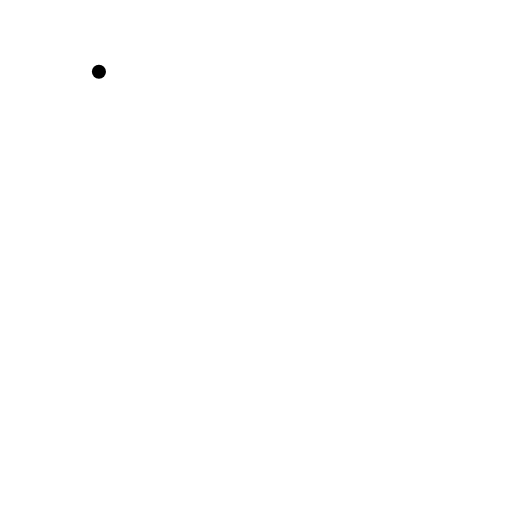
t = 0.00 s
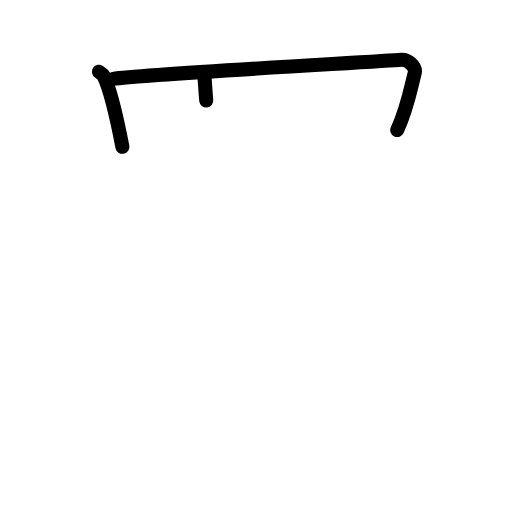
t = 2.50 s
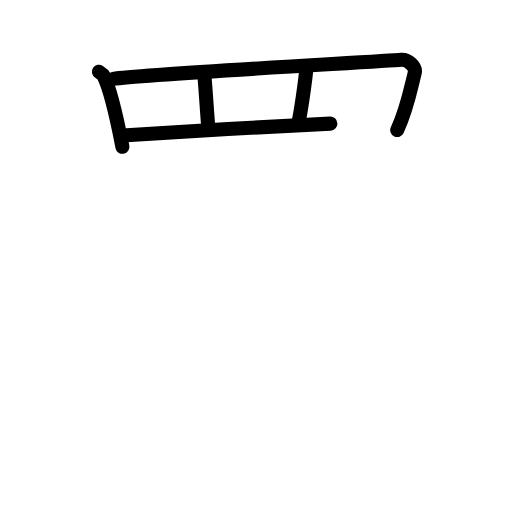
t = 4.75 s
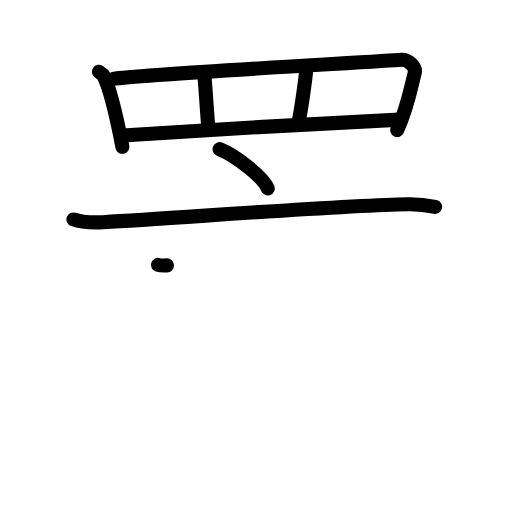
t = 7.17 s
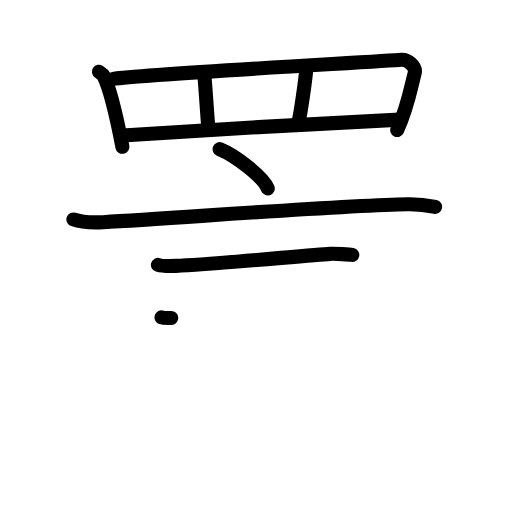
t = 8.17 s
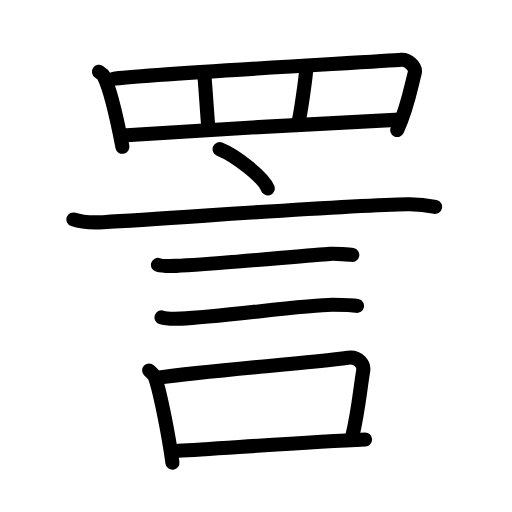
t = 12.00 s

The animated SVG that drew these frames (rendered in a browser with its animation timeline set to each time). Animation: 35 SMIL elements (animate=35); one cycle of 12.00 s.

<?xml version="1.0" encoding="UTF-8"?>
<!--
AniKanjiVG is licensed by CC-BY-SA Paul C. Sommerhoff (https://bitbucket.org/sommerhoff/anikanjivg).
AniKanjiVG uses KanjiVG which is licensed by CC-BY-SA Ulrich Apel (http://kanjivg.tagaini.net).
See also http://creativecommons.org/licenses/by-sa/3.0/
-->
<svg xmlns:kvg='http://kanjivg.tagaini.net' xmlns='http://www.w3.org/2000/svg' width='109' height='109' viewBox='0 0 109 109' style='fill:none;stroke:#000000;stroke-width:3;stroke-linecap:round;stroke-linejoin:round;' id="kvg:kanji_08a48"><g id="kvg:08a48" kvg:element="詈"><g id="kvg:08a48-g1" kvg:element="罒" kvg:variant="true" kvg:original="网" kvg:position="top" kvg:radical="nelson"><path id="kvg:08a48-s1" kvg:type="㇑" d="M21.06,15.28c0.4,0.27,0.81,0.5,0.99,0.85c1.39,2.72,3.06,10.23,4.01,15.12"><animate attributeName="d" begin="0.0s" dur="0.5s" from="M21.06,15.28C21.06,15.28,21.06,15.28,21.06,15.28" to="M21.06,15.28c0.4,0.27,0.81,0.5,0.99,0.85" />
<animate attributeName="d" begin="0.5s" dur="0.5s" from="M21.06,15.28c0.4,0.27,0.81,0.5,0.99,0.85c0,0,0,0,0,0,0" to="M21.06,15.28c0.4,0.27,0.81,0.5,0.99,0.85c1.39,2.72,3.06,10.23,4.01,15.12" />
</path>
<path id="kvg:08a48-s2" kvg:type="㇕a" d="M24.06,16.79c7.08-1.02,57.59-3.71,61.35-4.06c1.37-0.12,3.24,1.38,2.87,2.84c-0.77,3.04-1.66,7.77-3.71,12.11"><animate attributeName="d" begin="1.0s" dur="0.3333333333333333s" from="M24.06,16.79C24.06,16.79,24.06,16.79,24.06,16.79" to="M24.06,16.79c7.08-1.02,57.59-3.71,61.35-4.06" />
<animate attributeName="d" begin="1.3333333333333333s" dur="0.3333333333333333s" from="M24.06,16.79c7.08-1.02,57.59-3.71,61.35-4.06c0,0,0,0,0,0,0" to="M24.06,16.79c7.08-1.02,57.59-3.71,61.35-4.06c1.37-0.12,3.24,1.38,2.87,2.84" />
<animate attributeName="d" begin="1.6666666666666665s" dur="0.3333333333333333s" from="M24.06,16.79c7.08-1.02,57.59-3.71,61.35-4.06c1.37-0.12,3.24,1.38,2.87,2.84c0,0,0,0,0,0,0" to="M24.06,16.79c7.08-1.02,57.59-3.71,61.35-4.06c1.37-0.12,3.24,1.38,2.87,2.84c-0.77,3.04-1.66,7.77-3.71,12.11" />
<animate attributeName="d" begin="0s" dur="1.0s" from="M-100,-100" to="M-100,-100" />
</path>
<path id="kvg:08a48-s3" kvg:type="㇑a" d="M43.44,15.34c0.22,1.73,0.73,10.16,0.94,12.1"><animate attributeName="d" begin="2.0s" dur="1.0s" from="M43.44,15.34C43.44,15.34,43.44,15.34,43.44,15.34" to="M43.44,15.34c0.22,1.73,0.73,10.16,0.94,12.1" />
<animate attributeName="d" begin="0s" dur="2.0s" from="M-100,-100" to="M-100,-100" />
</path>
<path id="kvg:08a48-s4" kvg:type="㇑a" d="M65.25,14.26c-0.21,2.81-1.29,10.16-1.73,11.89"><animate attributeName="d" begin="3.0s" dur="1.0s" from="M65.25,14.26C65.25,14.26,65.25,14.26,65.25,14.26" to="M65.25,14.26c-0.21,2.81-1.29,10.16-1.73,11.89" />
<animate attributeName="d" begin="0s" dur="3.0s" from="M-100,-100" to="M-100,-100" />
</path>
<path id="kvg:08a48-s5" kvg:type="㇐a" d="M26.07,28.84c4.42-0.39,50.93-3.09,59.01-3.37"><animate attributeName="d" begin="4.0s" dur="1.0s" from="M26.07,28.84C26.07,28.84,26.07,28.84,26.07,28.84" to="M26.07,28.84c4.42-0.39,50.93-3.09,59.01-3.37" />
<animate attributeName="d" begin="0s" dur="4.0s" from="M-100,-100" to="M-100,-100" />
</path>
</g>
<g id="kvg:08a48-g2" kvg:element="言" kvg:position="bottom" kvg:radical="tradit"><path id="kvg:08a48-s6" kvg:type="㇔" d="M46.75,31.75c3.62,1.47,9.34,6.06,10.25,8.36"><animate attributeName="d" begin="5.0s" dur="1.0s" from="M46.75,31.75C46.75,31.75,46.75,31.75,46.75,31.75" to="M46.75,31.75c3.62,1.47,9.34,6.06,10.25,8.36" />
<animate attributeName="d" begin="0s" dur="5.0s" from="M-100,-100" to="M-100,-100" />
</path>
<path id="kvg:08a48-s7" kvg:type="㇐" d="M15.63,46.72c1.65,0.58,4.68,0.67,6.34,0.58c17.2-0.97,51.21-3.6,64.88-3.82c2.75-0.05,4.41,0.28,5.78,0.57"><animate attributeName="d" begin="6.0s" dur="0.3333333333333333s" from="M15.63,46.72C15.63,46.72,15.63,46.72,15.63,46.72" to="M15.63,46.72c1.65,0.58,4.68,0.67,6.34,0.58" />
<animate attributeName="d" begin="6.333333333333333s" dur="0.3333333333333333s" from="M15.63,46.72c1.65,0.58,4.68,0.67,6.34,0.58c0,0,0,0,0,0,0" to="M15.63,46.72c1.65,0.58,4.68,0.67,6.34,0.58c17.2-0.97,51.21-3.6,64.88-3.82" />
<animate attributeName="d" begin="6.666666666666667s" dur="0.3333333333333333s" from="M15.63,46.72c1.65,0.58,4.68,0.67,6.34,0.58c17.2-0.97,51.21-3.6,64.88-3.82c0,0,0,0,0,0,0" to="M15.63,46.72c1.65,0.58,4.68,0.67,6.34,0.58c17.2-0.97,51.21-3.6,64.88-3.82c2.75-0.05,4.41,0.28,5.78,0.57" />
<animate attributeName="d" begin="0s" dur="6.0s" from="M-100,-100" to="M-100,-100" />
</path>
<path id="kvg:08a48-s8" kvg:type="㇐" d="M33.63,56.39c0.7,0.22,3.13,0.25,3.83,0.22c7.26-0.25,28.54-2.33,32.78-2.56c1.16-0.06,4.18,0.11,4.76,0.22"><animate attributeName="d" begin="7.0s" dur="0.3333333333333333s" from="M33.63,56.39C33.63,56.39,33.63,56.39,33.63,56.39" to="M33.63,56.39c0.7,0.22,3.13,0.25,3.83,0.22" />
<animate attributeName="d" begin="7.333333333333333s" dur="0.3333333333333333s" from="M33.63,56.39c0.7,0.22,3.13,0.25,3.83,0.22c0,0,0,0,0,0,0" to="M33.63,56.39c0.7,0.22,3.13,0.25,3.83,0.22c7.26-0.25,28.54-2.33,32.78-2.56" />
<animate attributeName="d" begin="7.666666666666667s" dur="0.3333333333333333s" from="M33.63,56.39c0.7,0.22,3.13,0.25,3.83,0.22c7.26-0.25,28.54-2.33,32.78-2.56c0,0,0,0,0,0,0" to="M33.63,56.39c0.7,0.22,3.13,0.25,3.83,0.22c7.26-0.25,28.54-2.33,32.78-2.56c1.16-0.06,4.18,0.11,4.76,0.22" />
<animate attributeName="d" begin="0s" dur="7.0s" from="M-100,-100" to="M-100,-100" />
</path>
<path id="kvg:08a48-s9" kvg:type="㇐" d="M34.38,67.57c0.75,0.26,3.39,0.29,4.15,0.26c7.85-0.29,26.79-2.98,32.32-2.95c1.26,0.01,4.53,0.12,5.15,0.25"><animate attributeName="d" begin="8.0s" dur="0.3333333333333333s" from="M34.38,67.57C34.38,67.57,34.38,67.57,34.38,67.57" to="M34.38,67.57c0.75,0.26,3.39,0.29,4.15,0.26" />
<animate attributeName="d" begin="8.333333333333334s" dur="0.3333333333333333s" from="M34.38,67.57c0.75,0.26,3.39,0.29,4.15,0.26c0,0,0,0,0,0,0" to="M34.38,67.57c0.75,0.26,3.39,0.29,4.15,0.26c7.85-0.29,26.79-2.98,32.32-2.95" />
<animate attributeName="d" begin="8.666666666666666s" dur="0.3333333333333333s" from="M34.38,67.57c0.75,0.26,3.39,0.29,4.15,0.26c7.85-0.29,26.79-2.98,32.32-2.95c0,0,0,0,0,0,0" to="M34.38,67.57c0.75,0.26,3.39,0.29,4.15,0.26c7.85-0.29,26.79-2.98,32.32-2.95c1.26,0.01,4.53,0.12,5.15,0.25" />
<animate attributeName="d" begin="0s" dur="8.0s" from="M-100,-100" to="M-100,-100" />
</path>
<g id="kvg:08a48-g3" kvg:element="口"><path id="kvg:08a48-s10" kvg:type="㇑" d="M31.75,78.87c0.52,0.5,1.06,0.91,1.28,1.54c1.22,3.6,2.97,12.95,3.68,18.09"><animate attributeName="d" begin="9.0s" dur="0.5s" from="M31.75,78.87C31.75,78.87,31.75,78.87,31.75,78.87" to="M31.75,78.87c0.52,0.5,1.06,0.91,1.28,1.54" />
<animate attributeName="d" begin="9.5s" dur="0.5s" from="M31.75,78.87c0.52,0.5,1.06,0.91,1.28,1.54c0,0,0,0,0,0,0" to="M31.75,78.87c0.52,0.5,1.06,0.91,1.28,1.54c1.22,3.6,2.97,12.95,3.68,18.09" />
<animate attributeName="d" begin="0s" dur="9.0s" from="M-100,-100" to="M-100,-100" />
</path>
<path id="kvg:08a48-s11" kvg:type="㇕b" d="M33.48,80.41c12.02-1.66,31.77-3.05,40.6-4.27c2.21-0.31,3.48,1.39,3.24,2.8c-0.56,3.25-1.06,8.79-2.31,13.89"><animate attributeName="d" begin="10.0s" dur="0.3333333333333333s" from="M33.48,80.41C33.48,80.41,33.48,80.41,33.48,80.41" to="M33.48,80.41c12.02-1.66,31.77-3.05,40.6-4.27" />
<animate attributeName="d" begin="10.333333333333334s" dur="0.3333333333333333s" from="M33.48,80.41c12.02-1.66,31.77-3.05,40.6-4.27c0,0,0,0,0,0,0" to="M33.48,80.41c12.02-1.66,31.77-3.05,40.6-4.27c2.21-0.31,3.48,1.39,3.24,2.8" />
<animate attributeName="d" begin="10.666666666666666s" dur="0.3333333333333333s" from="M33.48,80.41c12.02-1.66,31.77-3.05,40.6-4.27c2.21-0.31,3.48,1.39,3.24,2.8c0,0,0,0,0,0,0" to="M33.48,80.41c12.02-1.66,31.77-3.05,40.6-4.27c2.21-0.31,3.48,1.39,3.24,2.8c-0.56,3.25-1.06,8.79-2.31,13.89" />
<animate attributeName="d" begin="0s" dur="10.0s" from="M-100,-100" to="M-100,-100" />
</path>
<path id="kvg:08a48-s12" kvg:type="㇐b" d="M37.95,95.97c8.8-0.49,27.8-1.9,39.77-2.42"><animate attributeName="d" begin="11.0s" dur="1.0s" from="M37.95,95.97C37.95,95.97,37.95,95.97,37.95,95.97" to="M37.95,95.97c8.8-0.49,27.8-1.9,39.77-2.42" />
<animate attributeName="d" begin="0s" dur="11.0s" from="M-100,-100" to="M-100,-100" />
</path>
</g>
</g>
</g>
</svg>
